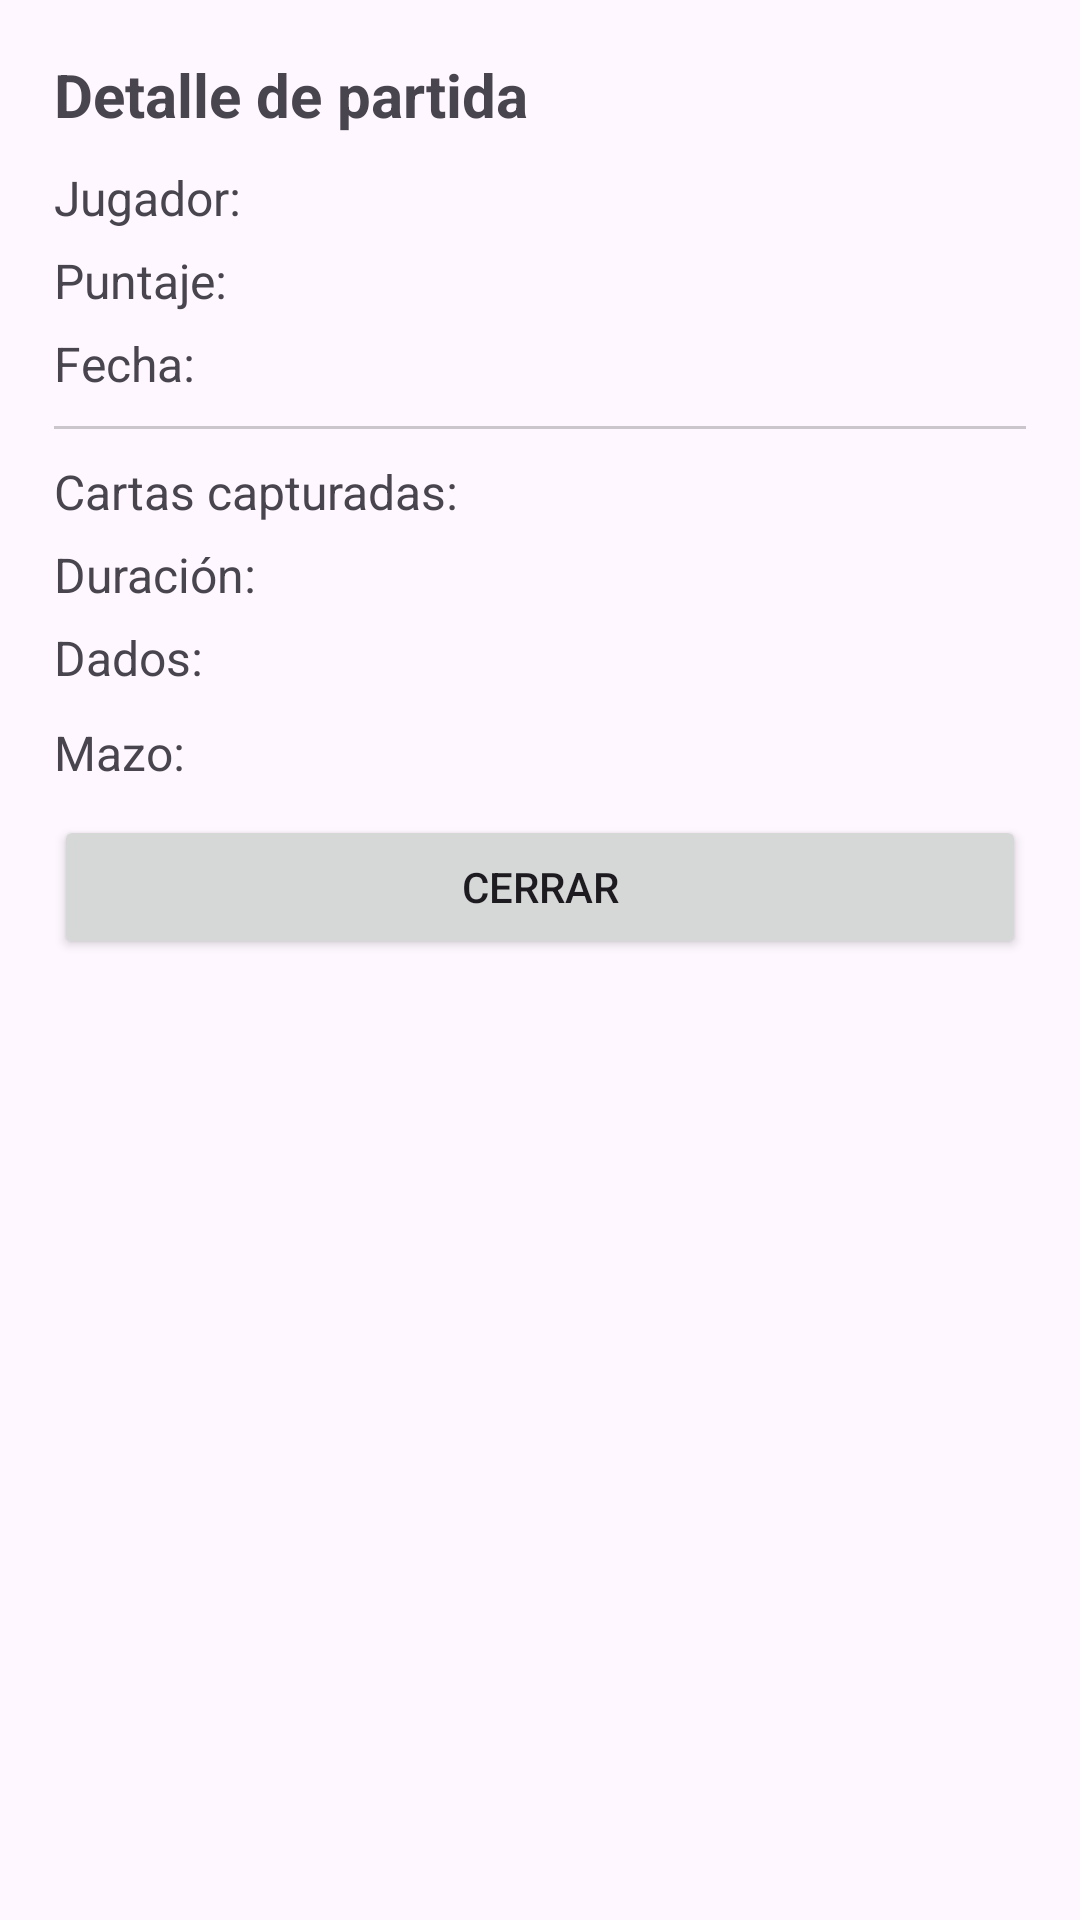

The Android layout XML behind this screen, and the referenced resources:
<!-- AndroidManifest.xml: application theme Theme.Zonadepescajavaapp -->
<!-- res/layout/detalleglobal.xml -->
<?xml version="1.0" encoding="utf-8"?>
<ScrollView xmlns:android="http://schemas.android.com/apk/res/android"
    android:layout_width="match_parent"
    android:layout_height="wrap_content"
    android:padding="18dp">

    <LinearLayout
        android:layout_width="match_parent"
        android:layout_height="wrap_content"
        android:orientation="vertical">

        <TextView
            android:id="@+id/globalDetailTitle"
            android:layout_width="match_parent"
            android:layout_height="wrap_content"
            android:text="Detalle de partida"
            android:textStyle="bold"
            android:textSize="20sp"
            android:paddingBottom="10dp"/>

        <TextView
            android:id="@+id/globalDetailPlayer"
            android:layout_width="match_parent"
            android:layout_height="wrap_content"
            android:text="Jugador:"
            android:textSize="16sp"
            android:paddingBottom="6dp"/>

        <TextView
            android:id="@+id/globalDetailScore"
            android:layout_width="match_parent"
            android:layout_height="wrap_content"
            android:text="Puntaje:"
            android:textSize="16sp"
            android:paddingBottom="6dp"/>

        <TextView
            android:id="@+id/globalDetailDate"
            android:layout_width="match_parent"
            android:layout_height="wrap_content"
            android:text="Fecha:"
            android:textSize="16sp"
            android:paddingBottom="10dp"/>

        <View
            android:layout_width="match_parent"
            android:layout_height="1dp"
            android:background="#33000000"
            android:layout_marginBottom="10dp"/>

        <TextView
            android:id="@+id/globalDetailCaptures"
            android:layout_width="match_parent"
            android:layout_height="wrap_content"
            android:text="Cartas capturadas:"
            android:textSize="16sp"
            android:paddingBottom="6dp"/>

        <TextView
            android:id="@+id/globalDetailDuration"
            android:layout_width="match_parent"
            android:layout_height="wrap_content"
            android:text="Duración:"
            android:textSize="16sp"
            android:paddingBottom="6dp"/>

        <TextView
            android:id="@+id/globalDetailDiceLabel"
            android:layout_width="match_parent"
            android:layout_height="wrap_content"
            android:text="Dados:"
            android:textSize="16sp"
            android:paddingBottom="6dp"/>

        <HorizontalScrollView
            android:layout_width="match_parent"
            android:layout_height="wrap_content"
            android:scrollbars="none"
            android:paddingBottom="4dp">

            <LinearLayout
                android:id="@+id/globalDetailDiceContainer"
                android:layout_width="wrap_content"
                android:layout_height="wrap_content"
                android:orientation="horizontal" />
        </HorizontalScrollView>

        <TextView
            android:id="@+id/globalDetailDiceEmpty"
            android:layout_width="match_parent"
            android:layout_height="wrap_content"
            android:text="Sin datos de dados"
            android:textSize="14sp"
            android:paddingBottom="10dp"
            android:visibility="gone" />

        <TextView
            android:id="@+id/globalDetailDeckLabel"
            android:layout_width="match_parent"
            android:layout_height="wrap_content"
            android:text="Mazo:"
            android:textSize="16sp"
            android:paddingBottom="6dp"/>

        <HorizontalScrollView
            android:layout_width="match_parent"
            android:layout_height="wrap_content"
            android:scrollbars="none"
            android:paddingBottom="4dp">

            <LinearLayout
                android:id="@+id/globalDetailDeckContainer"
                android:layout_width="wrap_content"
                android:layout_height="wrap_content"
                android:orientation="horizontal" />
        </HorizontalScrollView>

        <TextView
            android:id="@+id/globalDetailDeckEmpty"
            android:layout_width="match_parent"
            android:layout_height="wrap_content"
            android:text="Sin datos de cartas"
            android:textSize="14sp"
            android:paddingBottom="16dp"
            android:visibility="gone" />

        <Button
            android:id="@+id/globalDetailClose"
            android:layout_width="match_parent"
            android:layout_height="wrap_content"
            android:text="Cerrar" />
    </LinearLayout>
</ScrollView>
<!-- resources referenced by this layout -->
<resources>
  <style name="Theme.Zonadepescajavaapp" parent="Base.Theme.Zonadepescajavaapp" />
  <style name="Base.Theme.Zonadepescajavaapp" parent="Theme.Material3.DayNight.NoActionBar">
          
          
      </style>
</resources>
